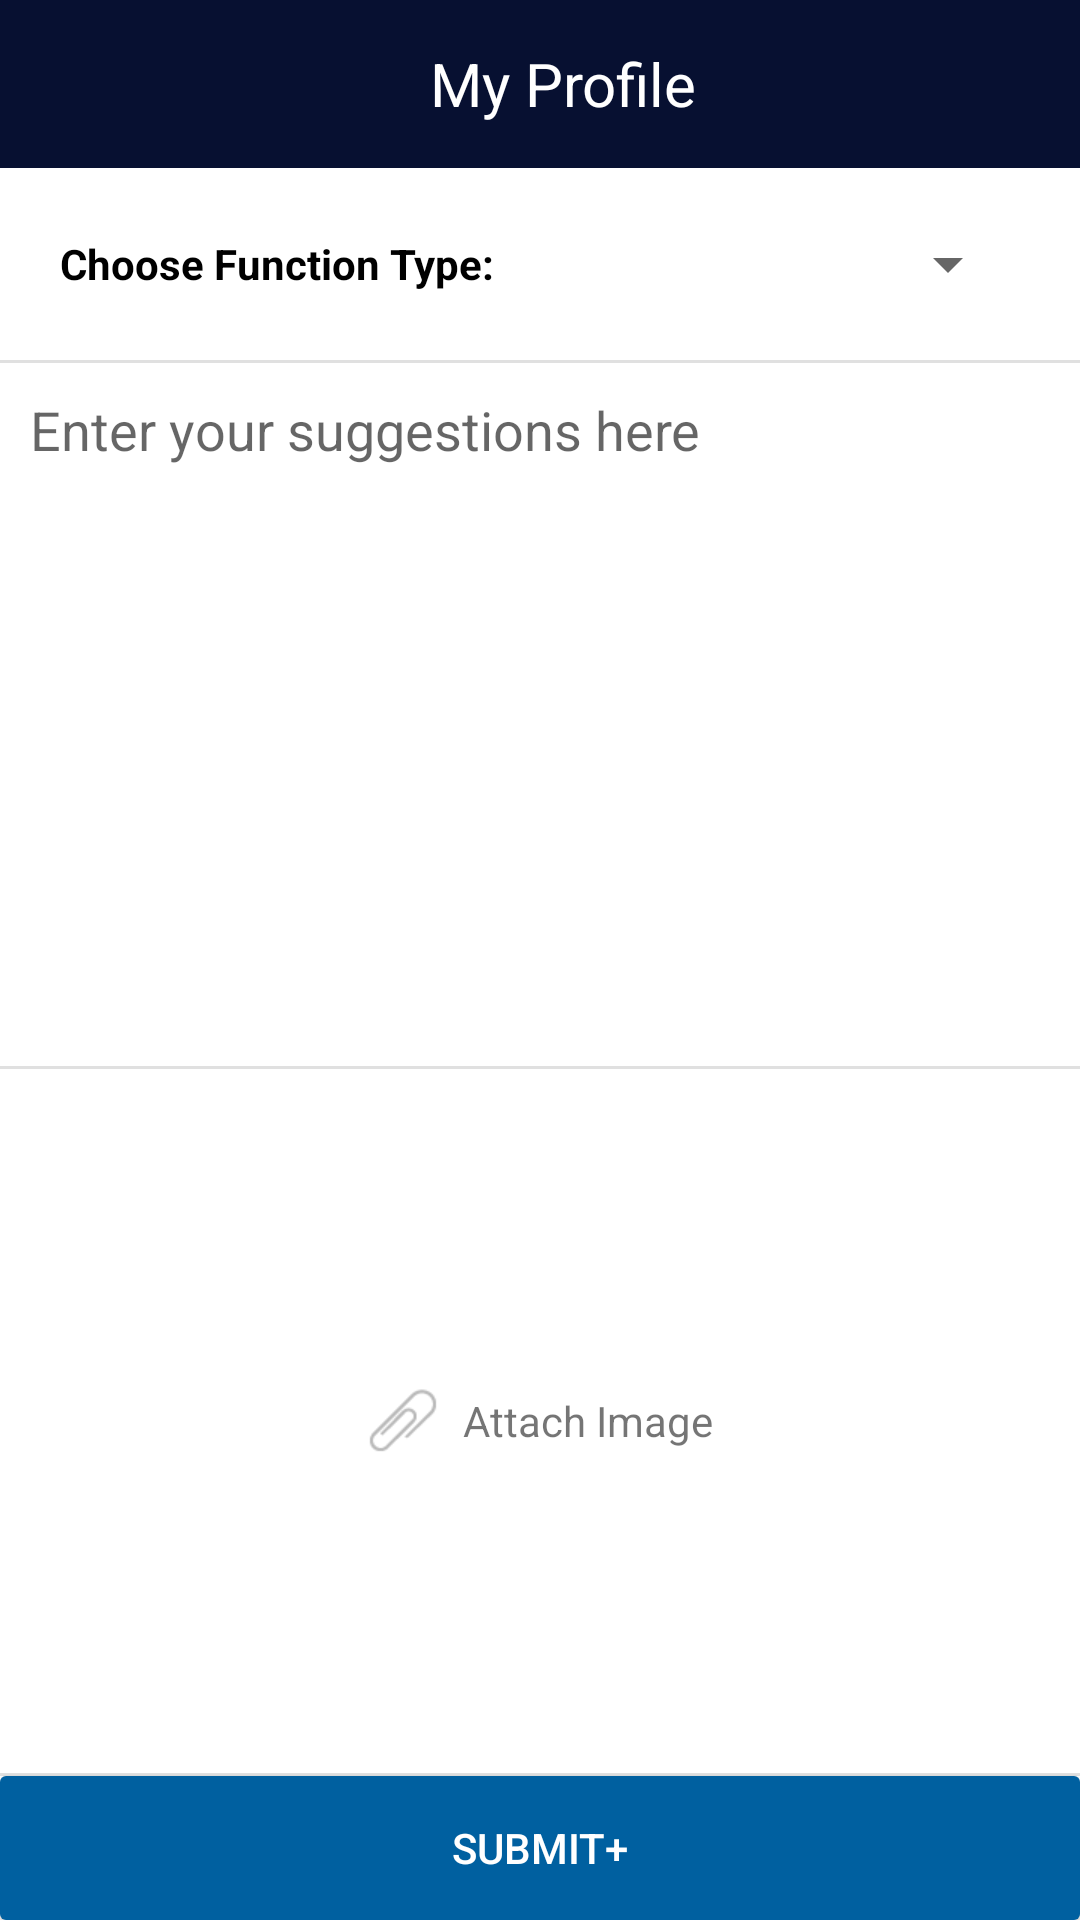

Android layout source for this screen:
<!-- AndroidManifest.xml: activity theme AppTheme.NoActionBar -->
<!-- res/layout/activity_suggestions.xml -->
<?xml version="1.0" encoding="utf-8"?>
<LinearLayout xmlns:android="http://schemas.android.com/apk/res/android"
    android:layout_width="match_parent"
    android:layout_height="match_parent"
    android:background="@android:color/white"
    android:gravity="center_horizontal"
    android:orientation="vertical">

    <include layout="@layout/toolbar_view_with_back" />

    <LinearLayout
        android:layout_width="match_parent"
        android:layout_height="wrap_content"
        android:gravity="center"
        android:orientation="horizontal"
        android:padding="20dp">

        <TextView
            android:layout_width="wrap_content"
            android:layout_height="wrap_content"
            android:text="Choose Function Type:"
            android:textColor="@android:color/black"
            android:textStyle="bold" />

        <View
            android:layout_width="0dp"
            android:layout_height="1dp"
            android:layout_weight="1.0" />

        <Spinner
            android:id="@+id/activity_suggestions_sp_functions"
            android:layout_width="wrap_content"
            android:layout_height="wrap_content" />
    </LinearLayout>

    <View
        android:layout_width="match_parent"
        android:layout_height="1dp"
        android:background="@color/grey_300" />

    <EditText
        android:id="@+id/activity_suggestions_et_suggestion"
        android:layout_width="match_parent"
        android:layout_height="0dp"
        android:layout_weight="1.0"
        android:background="@android:color/transparent"
        android:gravity="start"
        android:hint="Enter your suggestions here"
        android:padding="10dp" />

    <View
        android:layout_width="match_parent"
        android:layout_height="1dp"
        android:background="@color/grey_300" />

    <RelativeLayout
        android:layout_width="match_parent"
        android:layout_height="0dp"
        android:layout_weight="1.0"
        android:padding="10dp">

        <TextView
            android:layout_width="wrap_content"
            android:layout_height="wrap_content"
            android:layout_centerInParent="true"
            android:drawableLeft="@drawable/icon_attach"
            android:drawablePadding="8dp"
            android:gravity="center_vertical"
            android:padding="10dp"
            android:text="Attach Image" />

        <ImageView
            android:id="@+id/activity_suggestions_iv_attachment"
            android:layout_width="match_parent"
            android:layout_height="match_parent"
            android:layout_centerInParent="true"
            android:onClick="selectImageDialog"
            android:gravity="center_vertical" />
    </RelativeLayout>


    <View
        android:layout_width="match_parent"
        android:layout_height="1dp"
        android:background="@color/grey_300" />

    <Button
        android:layout_width="match_parent"
        android:layout_height="wrap_content"
        android:background="@drawable/blue_button_bg"
        android:onClick="sendSuggestion"
        android:padding="10dp"
        android:text="Submit+"
        android:textColor="@android:color/white" />

</LinearLayout>
<!-- res/layout/toolbar_view_with_back.xml (included above) -->
<?xml version="1.0" encoding="utf-8"?>
<android.support.v7.widget.Toolbar xmlns:android="http://schemas.android.com/apk/res/android"
    android:id="@+id/toolbar"
    android:layout_width="match_parent"
    android:layout_height="?actionBarSize"
    android:background="@color/colorPrimaryDark">


    <RelativeLayout
        android:layout_width="match_parent"
        android:layout_height="match_parent">

        <ImageView
            android:id="@+id/toolbar_report_iv_back"
            android:layout_width="wrap_content"
            android:layout_height="match_parent"
            android:layout_alignParentLeft="true"
            android:layout_centerVertical="true"
            android:onClick="goBack"
            android:src="@drawable/icon_arrow_back" />

        <TextView
            android:id="@+id/tv_title"
            android:layout_width="wrap_content"
            android:layout_height="wrap_content"
            android:layout_centerInParent="true"
            android:text="@string/text_profile"
            android:textColor="#FFFFFF"
            android:textSize="20sp" />

        <ImageView
            android:id="@+id/toolbar_report_iv_share"
            android:layout_width="wrap_content"
            android:layout_height="match_parent"
            android:layout_alignParentRight="true"
            android:layout_centerVertical="true"
            android:onClick="share"
            android:paddingRight="@dimen/padding_20"
            android:src="@drawable/button_share"
            android:visibility="gone" />

        <TextView
            android:id="@+id/toolbar_report_tv_edit"
            android:layout_width="wrap_content"
            android:layout_height="wrap_content"
            android:layout_alignParentRight="true"
            android:layout_centerVertical="true"
            android:onClick="updateUser"
            android:paddingRight="@dimen/padding_20"
            android:text="Edit"
            android:visibility="gone"
            android:textColor="@color/colorAccent"
            android:textSize="20sp" />


    </RelativeLayout>

</android.support.v7.widget.Toolbar>
<!-- resources referenced by this layout -->
<resources>
  <color name="colorAccent">#062F83</color>
  <color name="colorPrimaryDark">#071031</color>
  <color name="grey_300">#E0E0E0</color>
  <dimen name="padding_20">20dp</dimen>
  <!-- drawable blue_button_bg (drawable) -->
  <?xml version="1.0" encoding="utf-8"?>
  <selector xmlns:android="http://schemas.android.com/apk/res/android">
      <item android:drawable="@drawable/blue_button_bg_pressed" android:state_pressed="true" />
      <item android:drawable="@drawable/blue_button_bg_pressed" android:state_focused="true" />
      <item android:drawable="@drawable/blue_button_bg_pressed" android:state_selected="true" />
      <item android:drawable="@drawable/blue_button_bg_normal"></item>
  
  </selector>
  <!-- drawable button_share: png bitmap (drawable-xhdpi, 456 bytes) -->
  <!-- drawable icon_attach: png bitmap (drawable-xhdpi, 759 bytes) -->
  <string name="text_profile">My Profile </string>
  <style name="AppTheme.NoActionBar">
          <item name="windowActionBar">false</item>
          <item name="windowNoTitle">true</item>
      </style>
  <!-- drawable blue_button_bg_pressed (drawable) -->
  <?xml version="1.0" encoding="utf-8"?>
  <shape xmlns:android="http://schemas.android.com/apk/res/android"
      android:shape="rectangle">
  
      <solid android:color="#204d6f" />
  
      <corners android:radius="2dp" />
  
  </shape>
  <!-- drawable blue_button_bg_normal (drawable) -->
  <?xml version="1.0" encoding="utf-8"?>
  <shape xmlns:android="http://schemas.android.com/apk/res/android"
      android:shape="rectangle">
  
      <solid android:color="#0060a0" />
  
      <corners android:radius="2dp" />
  
  </shape>
</resources>
